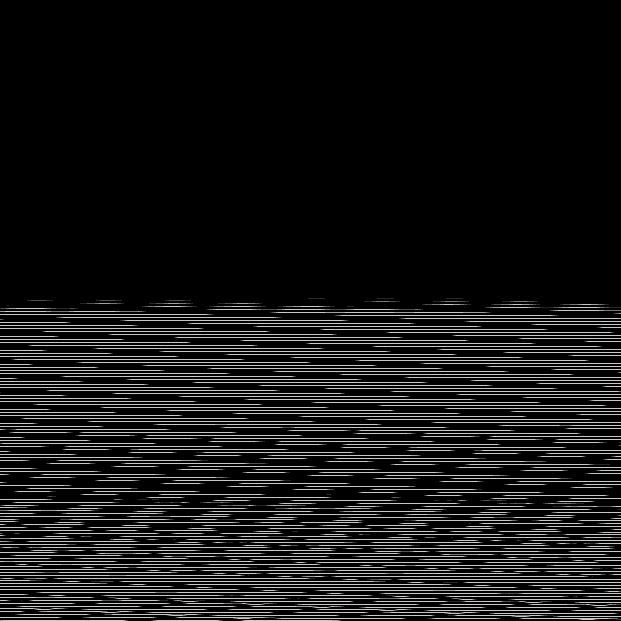

Data behind this chart, as committed beside it:
base	0x3f004420000
origin	0xfb0020
stride	311
width	621
height	621
nibble	0	336792
nibble	1	1804
nibble	2	1797
nibble	3	1803
nibble	4	1817
nibble	5	41628
